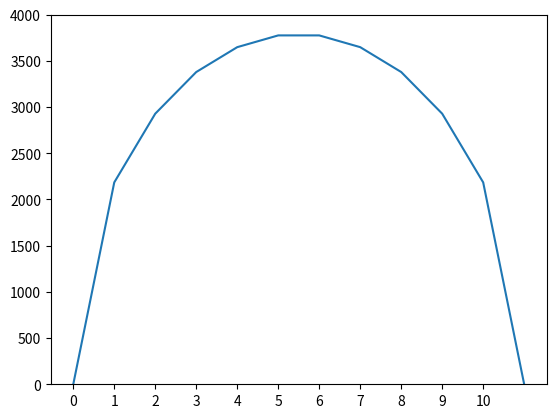

Python code for this plot:
#!/usr/bin/env python3
# -*- coding: utf-8 -*-
"""
Created on Thu Jul 15 22:41:57 2021

@author: ryanwelfle
"""

#import matplotlib                                  # puts plot in a separate window
#matplotlib.use('TkAgg')                            # (uncomment matplotlib commands if your environment doesn't do this already)
import numpy
import matplotlib.pyplot as plt

nElevationCenters = 10                                   # number of grid points
totalPlaneWidth = 1000000                                # meters
subPlaneWidth = totalPlaneWidth/nElevationCenters        # distance between grid centers

timeStepLength = 100                              # length of each timeStep
totalYears = 15000                                # how many years we want the simulation to run in total (20000)
timeStep = int(totalYears/timeStepLength)         # number of timeSteps to take

snowFall = 0.5                # m / yr
flowParam = 10000             # m horizontal / yr

elevations = numpy.zeros(nElevationCenters+2)  # sets up an array of zeros for each elevations (and boundaries)
flows = numpy.zeros(nElevationCenters+1)       # sets up an array of zeros for each flow

#  Visual:
#  eX = value in "elevations" list (numbered as per index); e0 and e11 always equal zero
#  fX = value in "flows" list (numbered as per index)
#
#| e0=0 |  e1  |  e2  |  e3  |  e4  |  e5  |  e6  |  e7  |  e8  |  e9  |  e10 | e11=0|
#|      |      |      |      |      |      |      |      |      |      |      |      |     
#|     f0     f1     f2     f3     f4     f5     f6     f7     f8     f9     f10     |    
#|      |      |      |      |      |      |      |      |      |      |      |      |    
#| water|  ice |  ice |  ice |  ice |  ice |  ice |  ice |  ice |  ice |  ice | water|   

fig, ax = plt.subplots()        # one axis graph
ax.plot(elevations)             # what to plot on graph
plt.xticks(numpy.arange(0, 11, 1))
ax.set_ylim([0,4000])           # setting a limit on how high up the y-axis plots data
plt.show(block=False)           # throw plot on screen and continue on

for iTime in range(0, timeStep):
    for i in range(0, nElevationCenters+1):
        flows[i] = (elevations[i]-elevations[i+1])/subPlaneWidth * flowParam * (elevations[i]+elevations[i+1])/2/subPlaneWidth
    for j in range(1, nElevationCenters+1):
        elevations[j]+= timeStep*(snowFall+flows[j-1]-flows[j]) #snowFall with flows[j-1] coming/going and flow[j] coming/going depending on side of hill
    projectedYear = iTime*timeStep
    print('year', projectedYear)
    if projectedYear==totalYears:
        break
    ax.clear()
    ax.plot(elevations)
    plt.xticks(numpy.arange(0, 11, 1))
    ax.set_ylim([0,4000])
    plt.show(block=False)
    plt.pause(0.1)
    fig.canvas.draw()
    
print('\nFinished!')
print(f'Highest elevation point is {max(elevations)} m.\n')

